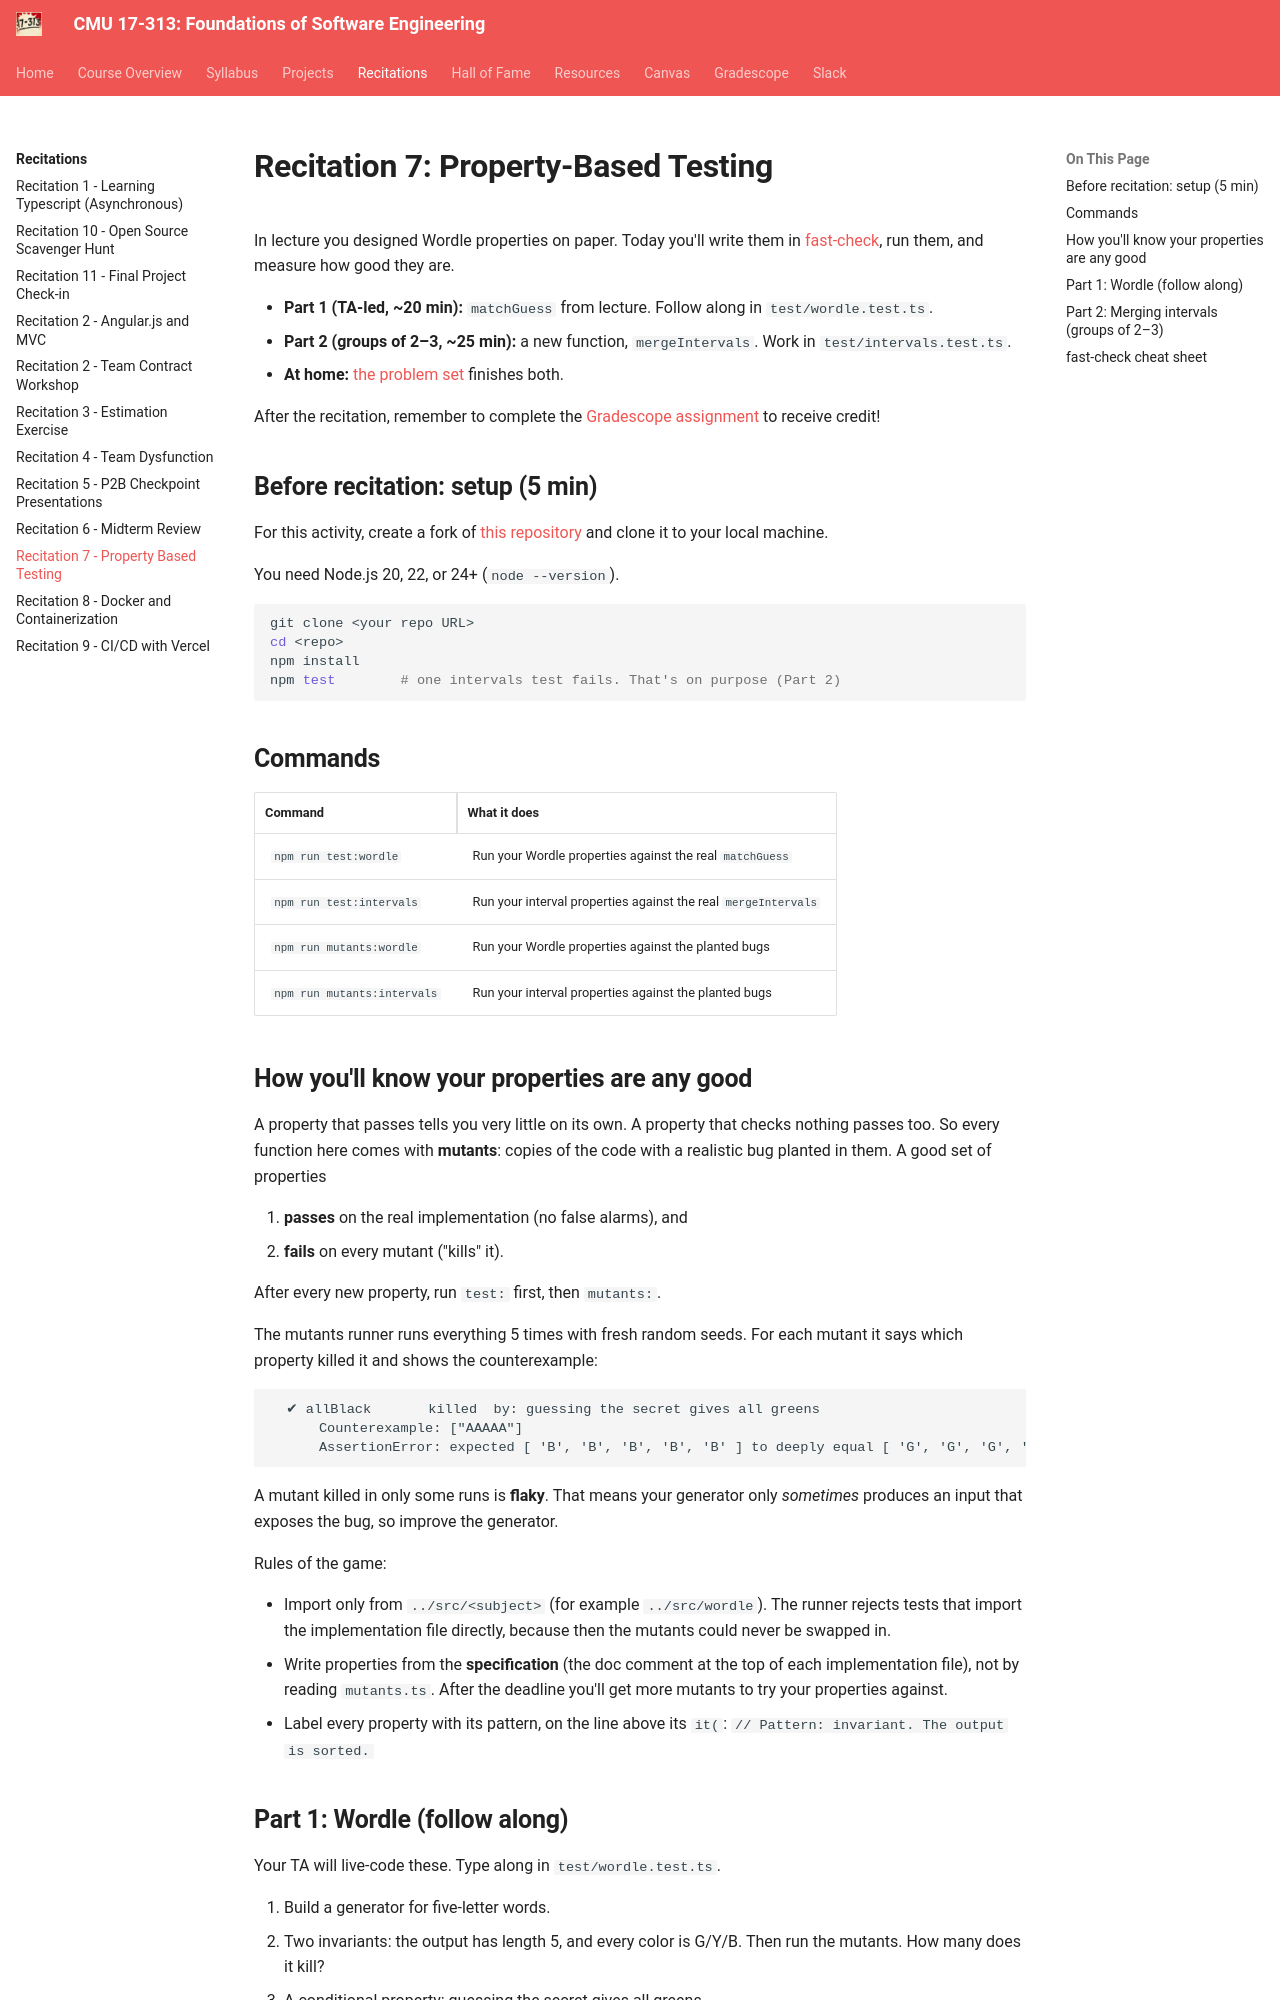

repository: CMU-313/CMU-313.github.io · page: recitations/reci7-pbt/index.html · generator: mkdocs

---
kind: recitation
title: Recitation 7 - Property Based Testing
date: 2026-10-19
reveal_date: 2026-10-16
---

# Recitation 7: Property-Based Testing

In lecture you designed Wordle properties on paper. Today you'll write them
in [fast-check](https://fast-check.dev), run them, and measure how good they
are.

- **Part 1 (TA-led, ~20 min):** `matchGuess` from lecture. Follow along in
  `test/wordle.test.ts`.
- **Part 2 (groups of 2–3, ~25 min):** a new function, `mergeIntervals`. Work
  in `test/intervals.test.ts`.
- **At home:** [the problem set](https://github.com/CMU-313/F26-reci-7/blob/main/PROBLEM_SET.md) finishes both.

After the recitation, remember to complete the [Gradescope assignment](https://www.gradescope.com/courses/1356702/assignments/8417897) to receive credit!

## Before recitation: setup (5 min)

For this activity, create a fork of [this repository](https://github.com/CMU-313/F26-reci-7/tree/main) and clone it to your local machine.

You need Node.js 20, 22, or 24+ (`node --version`).

```bash
git clone <your repo URL>
cd <repo>
npm install
npm test        # one intervals test fails. That's on purpose (Part 2)
```

## Commands

| Command | What it does |
|---|---|
| `npm run test:wordle` | Run your Wordle properties against the real `matchGuess` |
| `npm run test:intervals` | Run your interval properties against the real `mergeIntervals` |
| `npm run mutants:wordle` | Run your Wordle properties against the planted bugs |
| `npm run mutants:intervals` | Run your interval properties against the planted bugs |

## How you'll know your properties are any good

A property that passes tells you very little on its own. A property that
checks nothing passes too. So every function here comes with **mutants**:
copies of the code with a realistic bug planted in them. A good set of
properties

1. **passes** on the real implementation (no false alarms), and
2. **fails** on every mutant ("kills" it).

After every new property, run `test:` first, then `mutants:`.

The mutants runner runs everything 5 times with fresh random seeds. For each
mutant it says which property killed it and shows the counterexample:

```
  ✔ allBlack       killed  by: guessing the secret gives all greens
      Counterexample: ["AAAAA"]
      AssertionError: expected [ 'B', 'B', 'B', 'B', 'B' ] to deeply equal [ 'G', 'G', 'G', 'G', 'G' ]
```

A mutant killed in only some runs is **flaky**. That means your generator
only *sometimes* produces an input that exposes the bug, so improve the
generator.

Rules of the game:

- Import only from `../src/<subject>` (for example `../src/wordle`). The
  runner rejects tests that import the implementation file directly, because
  then the mutants could never be swapped in.
- Write properties from the **specification** (the doc comment at the top of
  each implementation file), not by reading `mutants.ts`. After the deadline
  you'll get more mutants to try your properties against.
- Label every property with its pattern, on the line above its `it(`:
  `// Pattern: invariant. The output is sorted.`
